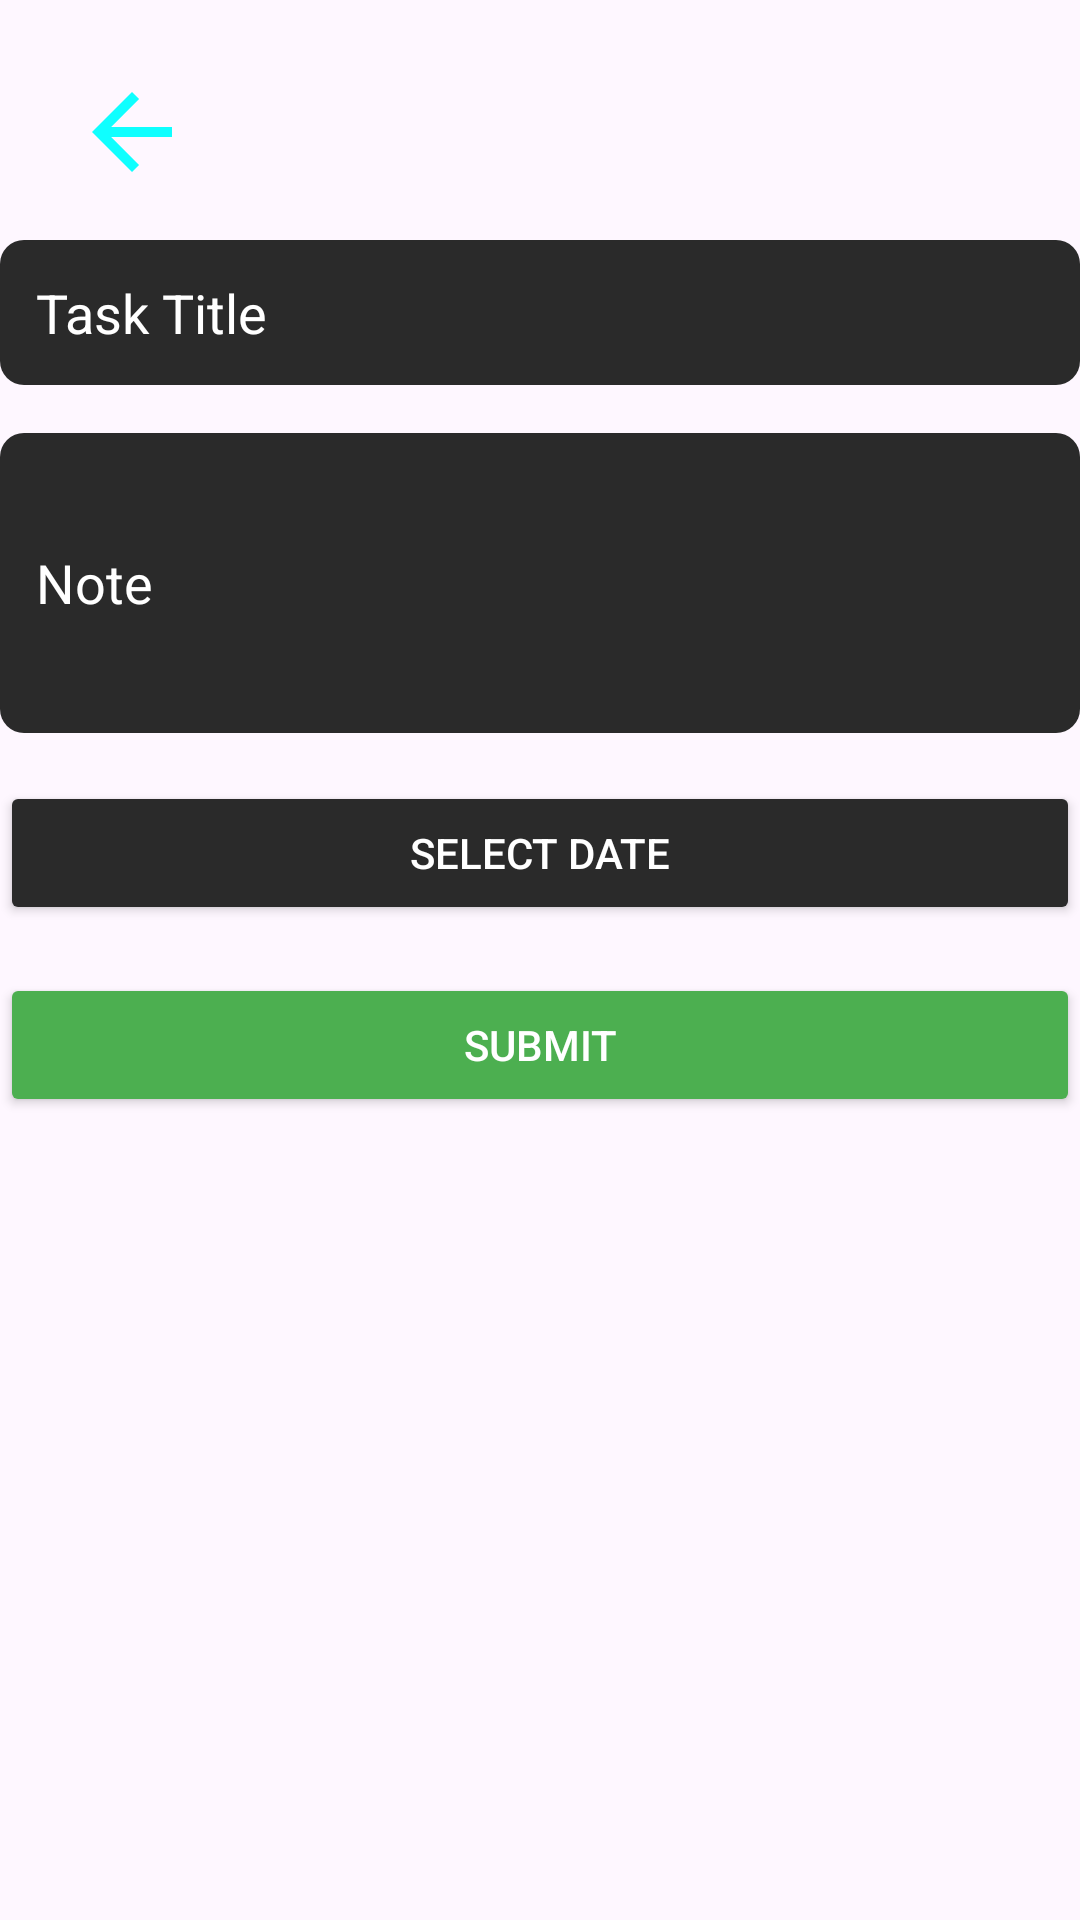

Layout XML and referenced resources for this Android screen:
<!-- AndroidManifest.xml: application theme Theme.ProjekLabMobile -->
<!-- res/layout/activity_add_task.xml -->
<?xml version="1.0" encoding="utf-8"?>
<androidx.constraintlayout.widget.ConstraintLayout
    xmlns:android="http://schemas.android.com/apk/res/android"
    xmlns:app="http://schemas.android.com/apk/res-auto"
    xmlns:tools="http://schemas.android.com/tools"
    android:layout_width="match_parent"
    android:layout_height="match_parent"
    android:background="@drawable/background1"
    tools:context=".AddTaskActivity">

    
    <ImageButton
        android:id="@+id/backButton"
        android:layout_width="40dp"
        android:layout_height="40dp"
        android:background="@drawable/ic_back"
        android:contentDescription="Back"
        app:layout_constraintTop_toTopOf="parent"
        app:layout_constraintStart_toStartOf="parent"
        android:layout_marginStart="24dp"
        android:layout_marginTop="24dp"/>

    
    <EditText
        android:id="@+id/editTextTaskTitle"
        android:layout_width="0dp"
        android:layout_height="wrap_content"
        android:hint="Task Title"
        android:background="@drawable/task_background"
        android:textColor="@android:color/white"
        android:textColorHint="@android:color/white"
        android:padding="12dp"
        android:layout_marginTop="16dp"
        app:layout_constraintTop_toBottomOf="@id/backButton"
        app:layout_constraintStart_toStartOf="parent"
        app:layout_constraintEnd_toEndOf="parent" />

    
    <EditText
        android:id="@+id/editTextTaskNote"
        android:layout_width="0dp"
        android:layout_height="wrap_content"
        android:hint="Note"
        android:background="@drawable/task_background"
        android:textColor="@android:color/white"
        android:textColorHint="@android:color/white"
        android:padding="12dp"
        android:layout_marginTop="16dp"
        android:minHeight="100dp"
        app:layout_constraintTop_toBottomOf="@id/editTextTaskTitle"
        app:layout_constraintStart_toStartOf="parent"
        app:layout_constraintEnd_toEndOf="parent" />

    
    <Button
        android:id="@+id/datePickerButton"
        android:layout_width="0dp"
        android:layout_height="wrap_content"
        android:text="Select Date"
        android:backgroundTint="#2A2A2A"
        android:textColor="#FFFFFF"
        android:padding="12dp"
        android:layout_marginTop="16dp"
        app:layout_constraintTop_toBottomOf="@id/editTextTaskNote"
        app:layout_constraintStart_toStartOf="parent"
        app:layout_constraintEnd_toEndOf="parent" />

    
    <Button
        android:id="@+id/submitButton"
        android:layout_width="0dp"
        android:layout_height="wrap_content"
        android:text="Submit"
        android:backgroundTint="#4CAF50"
        android:textColor="#FFFFFF"
        android:padding="12dp"
        android:layout_marginTop="16dp"
        app:layout_constraintTop_toBottomOf="@id/datePickerButton"
        app:layout_constraintStart_toStartOf="parent"
        app:layout_constraintEnd_toEndOf="parent" />

</androidx.constraintlayout.widget.ConstraintLayout>
<!-- resources referenced by this layout -->
<resources>
  <!-- drawable ic_back (drawable) -->
  <vector xmlns:android="http://schemas.android.com/apk/res/android" android:autoMirrored="true" android:height="24dp" android:tint="#0FFFFF" android:viewportHeight="24" android:viewportWidth="24" android:width="24dp">
        
      <path android:fillColor="@android:color/white" android:pathData="M20,11H7.83l5.59,-5.59L12,4l-8,8 8,8 1.41,-1.41L7.83,13H20v-2z"/>
      
  </vector>
  <!-- drawable task_background (drawable) -->
  <shape xmlns:android="http://schemas.android.com/apk/res/android">
      <solid android:color="#2A2A2A" />
      <corners android:radius="8dp" />
      <padding
          android:left="12dp"
          android:right="12dp"
          android:top="12dp"
          android:bottom="12dp" />
  </shape>
  <style name="Theme.ProjekLabMobile" parent="Base.Theme.ProjekLabMobile" />
  <style name="Base.Theme.ProjekLabMobile" parent="Theme.Material3.DayNight.NoActionBar">
          
          
      </style>
</resources>
